Labelled photos from "honeysuckle-image-dataset", an image-classification folder in SUNGJIU-NIANQI/honeysuckle-image-dataset. The possible labels are: jinyinhua, shanyinhua.

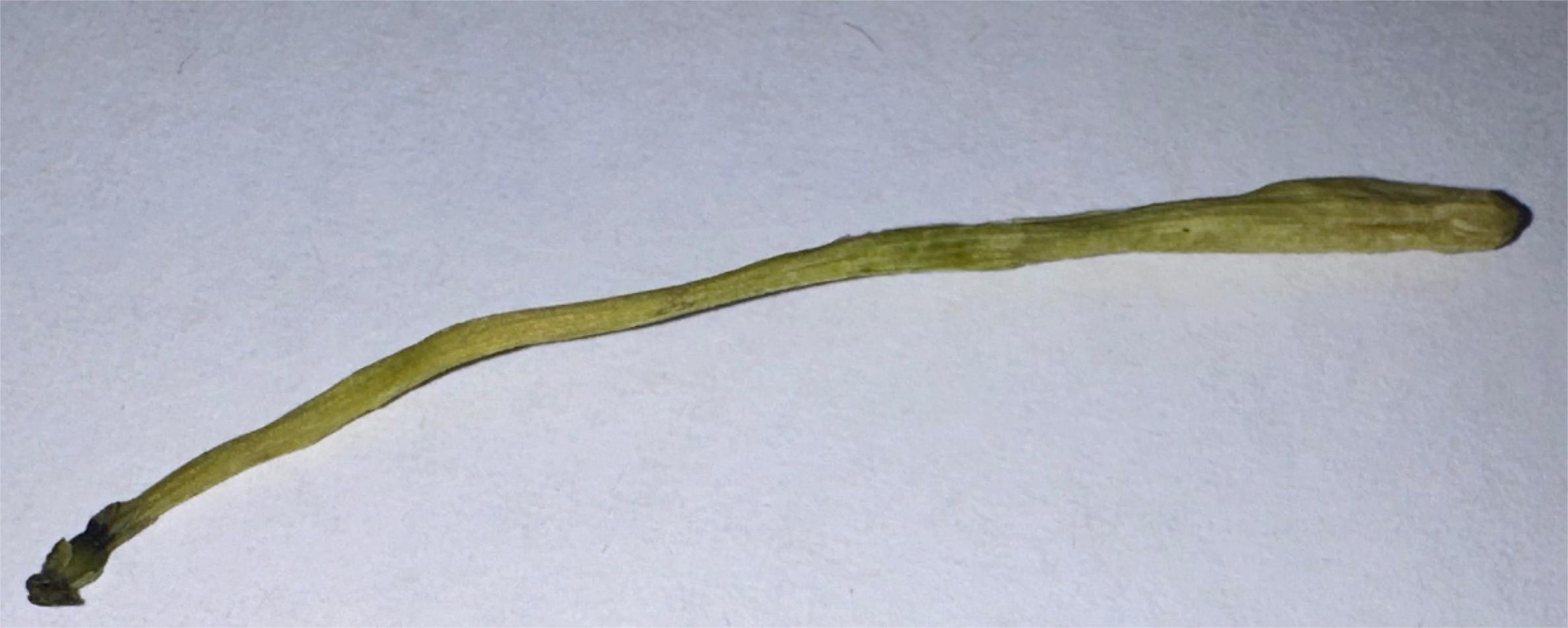
Label: shanyinhua

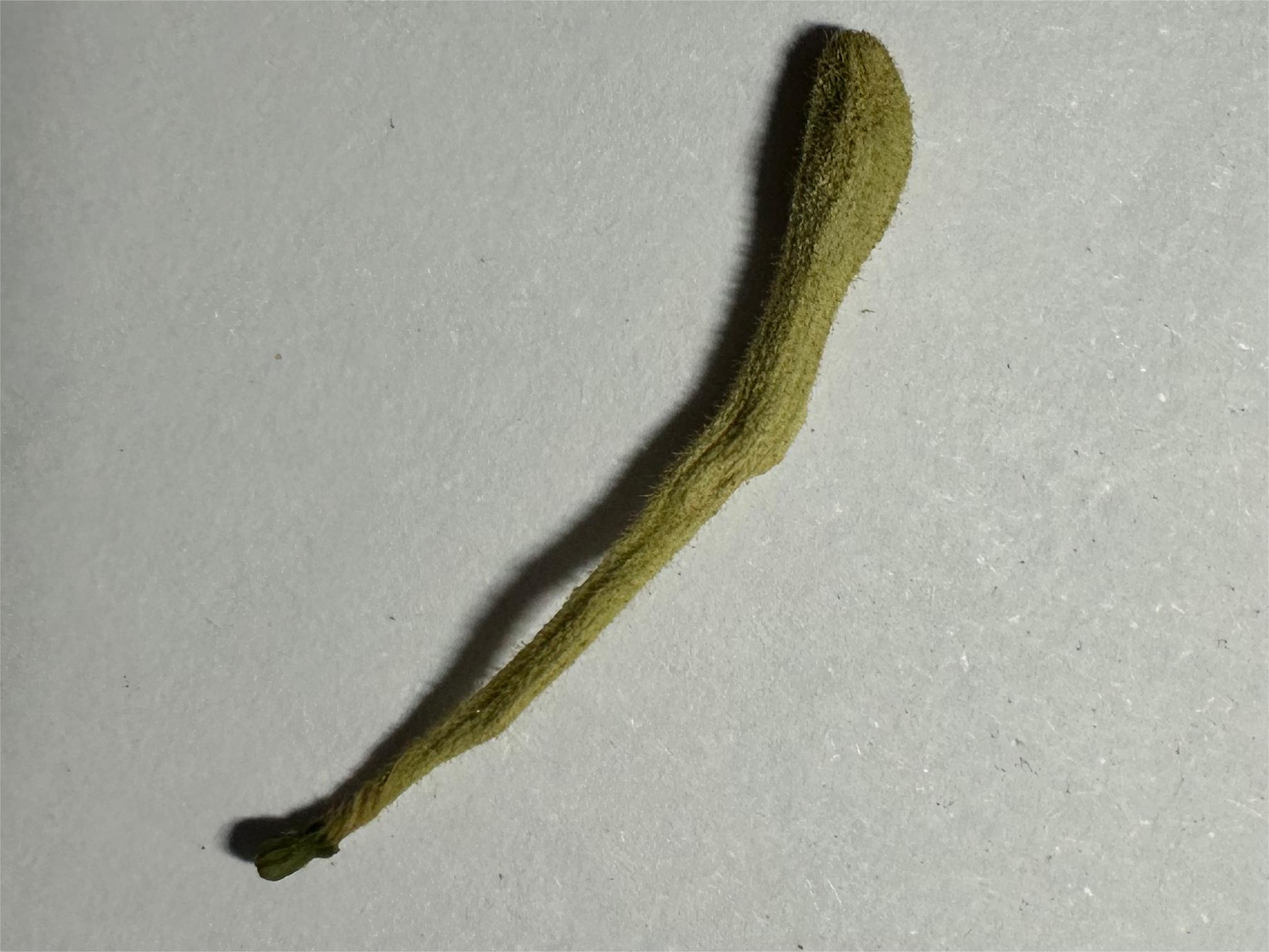
Label: jinyinhua

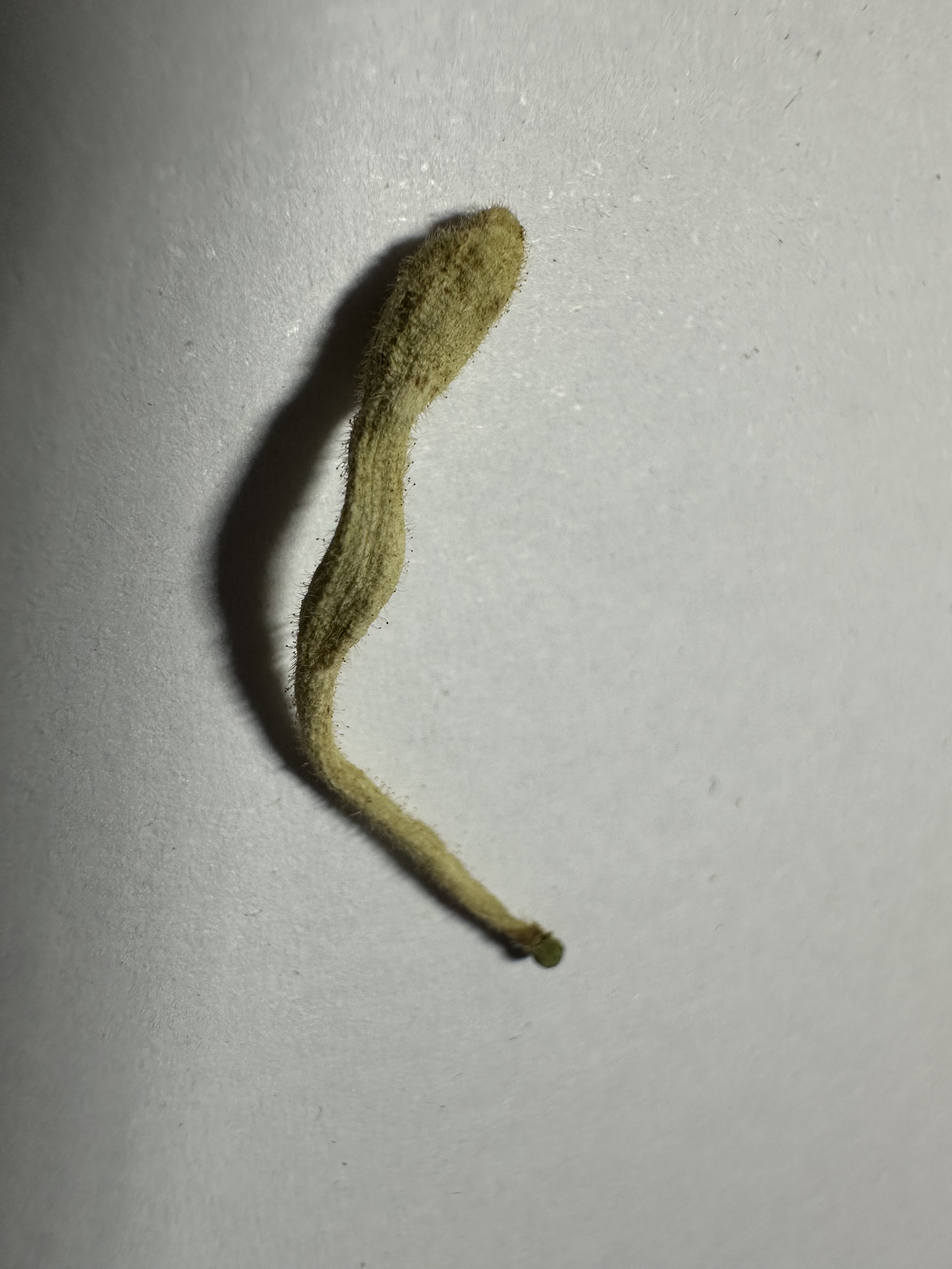
Label: jinyinhua

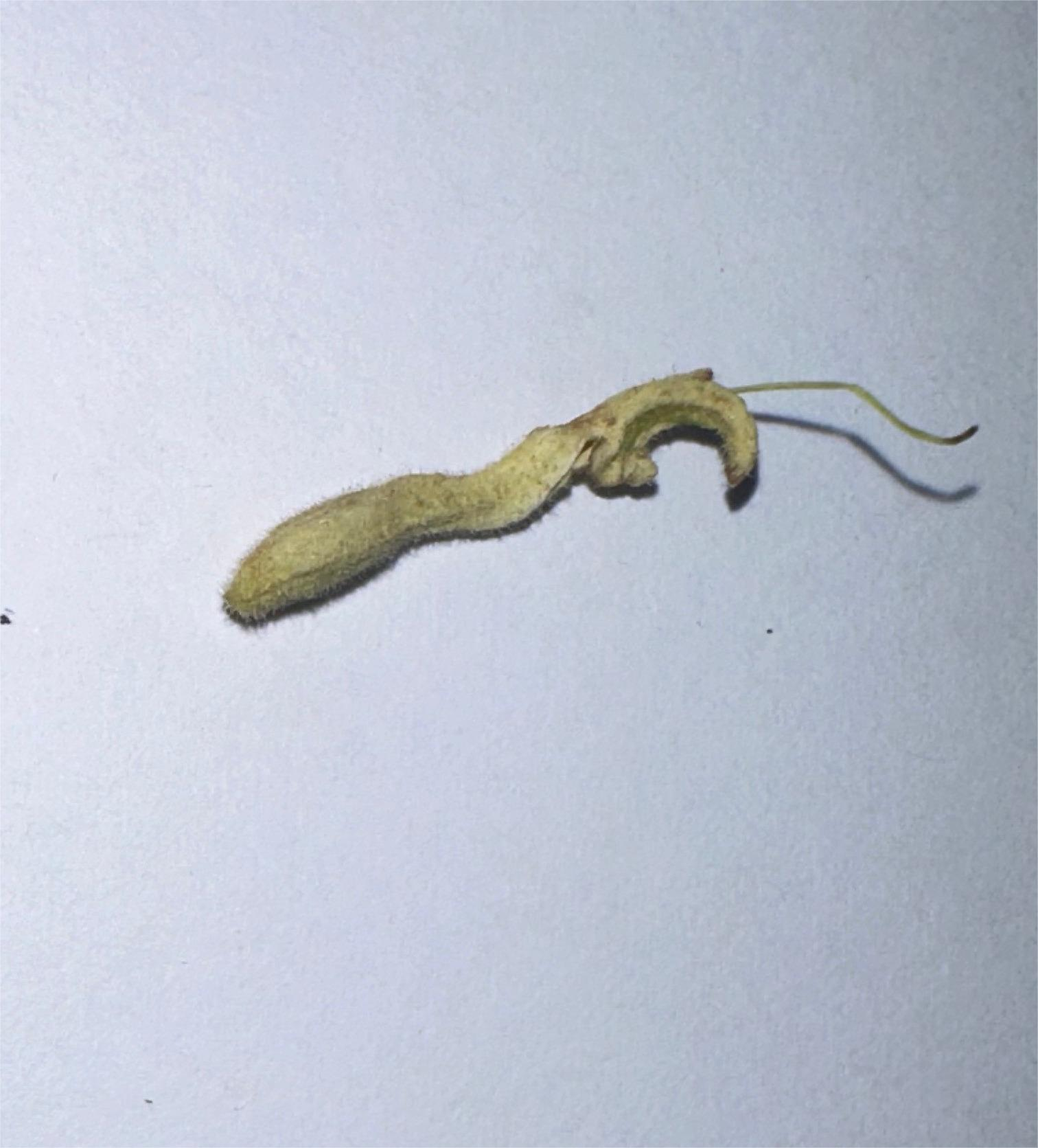
Label: jinyinhua

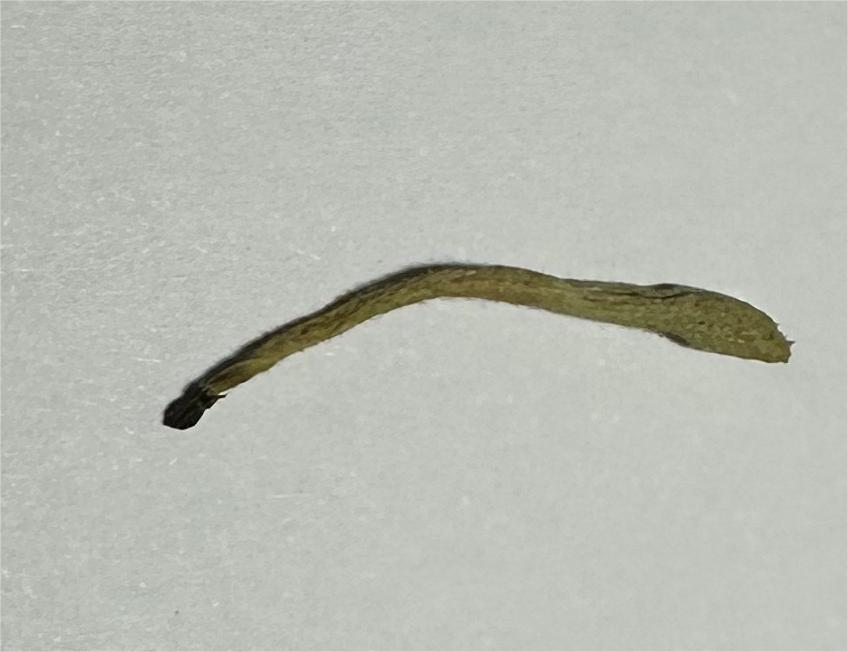
Label: jinyinhua

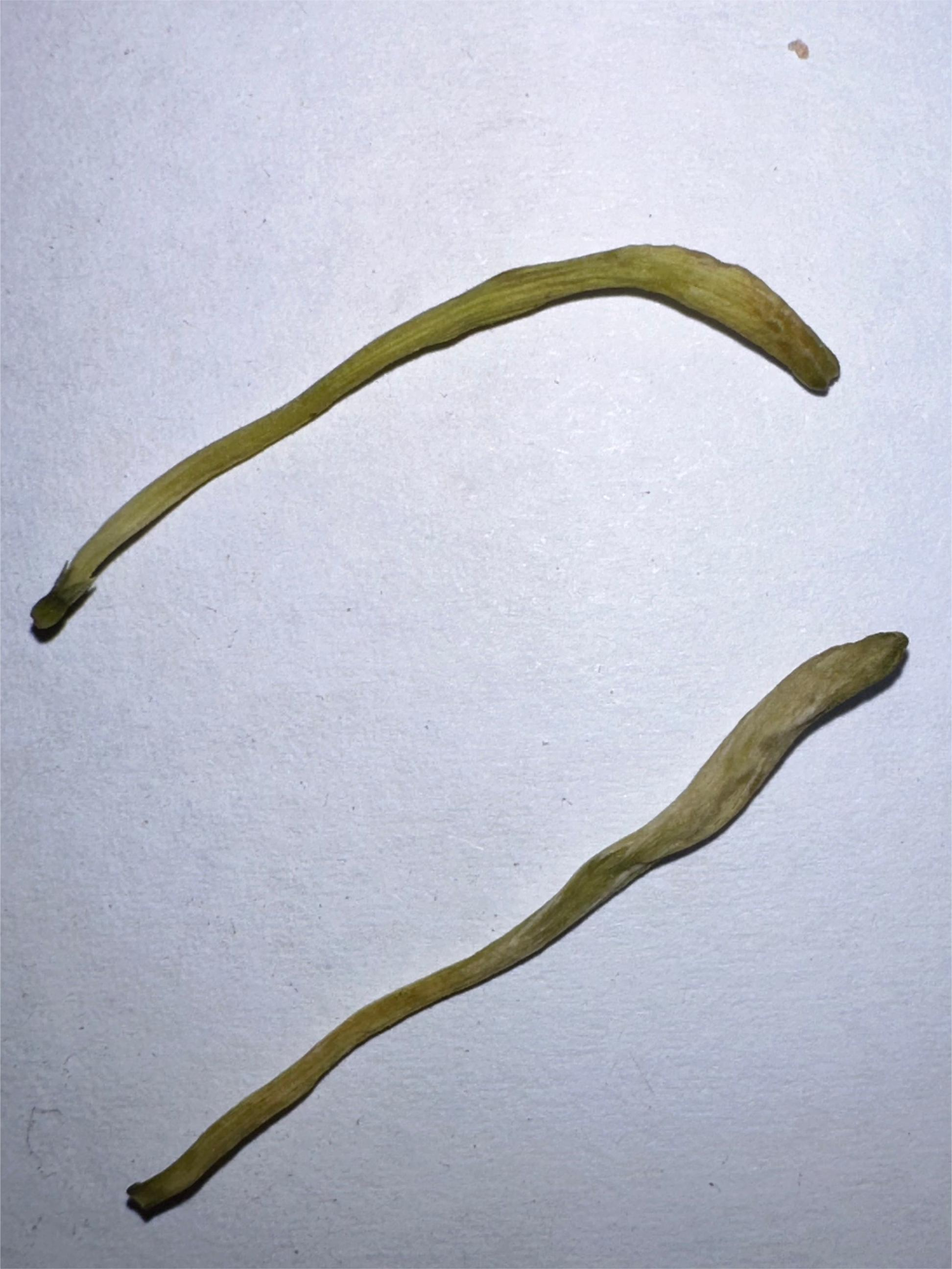
Label: shanyinhua
